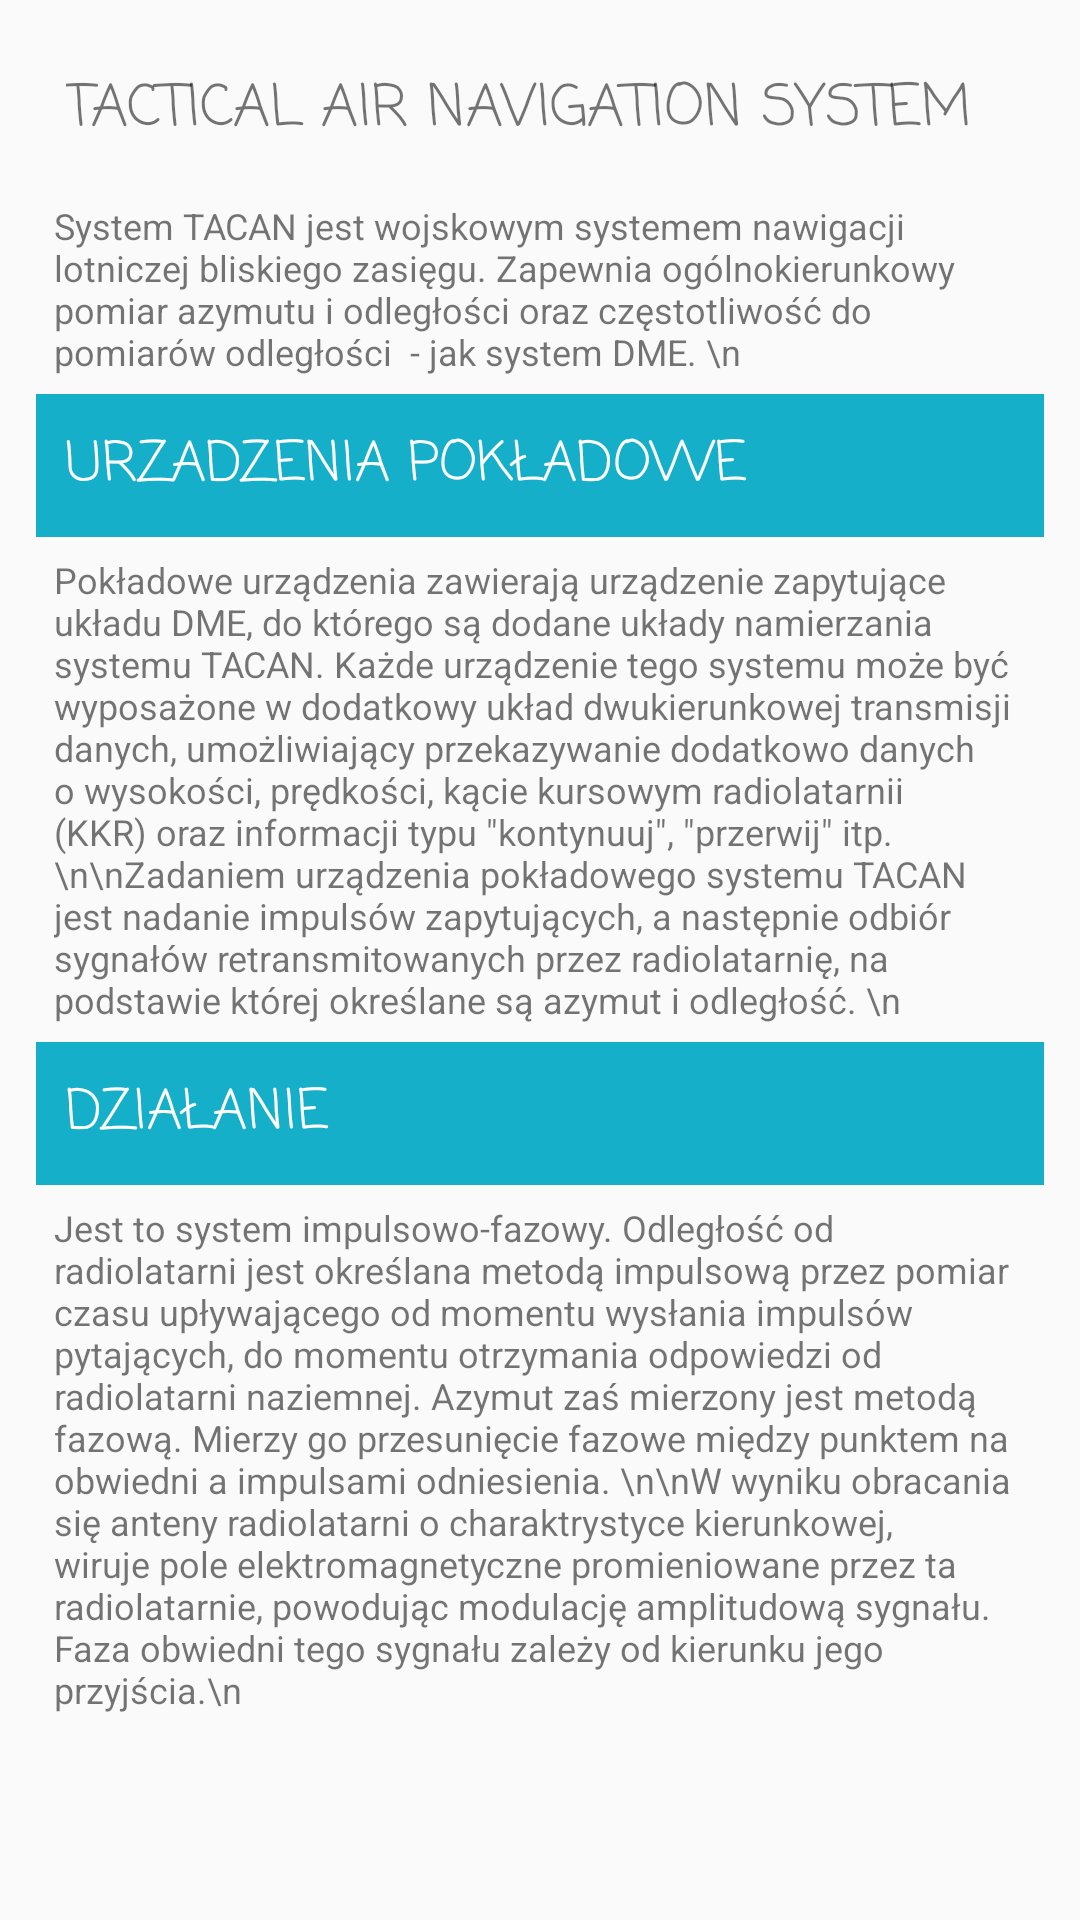

This screen was rendered from an Android layout file. Write that file and the resources it references.
<!-- AndroidManifest.xml: activity theme TacanTheme -->
<!-- res/layout/activity_tacan.xml -->
<?xml version="1.0" encoding="utf-8"?>
<ScrollView
    xmlns:android="http://schemas.android.com/apk/res/android"
    xmlns:app="http://schemas.android.com/apk/res-auto"
    xmlns:tools="http://schemas.android.com/tools"
    android:layout_width="match_parent"
    android:layout_height="match_parent"
    android:padding="12dp"
    tools:context="com.example.kyu.caparuf.VORActivity">
    <LinearLayout
        android:layout_width="match_parent"
        android:layout_height="wrap_content"
        android:orientation="vertical">
        <TextView
            style="@style/VorCategoryNamesStyle"
            android:textSize="19sp"
            android:text="Tactical air navigation system"/>
        <TextView
            style="@style/VorCategoryTextStyle"
            android:text="System TACAN jest wojskowym systemem nawigacji lotniczej bliskiego zasięgu. Zapewnia ogólnokierunkowy pomiar azymutu i odległości oraz częstotliwość do pomiarów odległości  - jak system DME. \n "/>
        <TextView
            style="@style/VorCategoryNamesStyle"
            android:text="urzadzenia pokładowe"
            android:background="@color/category_tacan"
            android:textColor="#FFFFFF"/>
        <TextView
            style="@style/VorCategoryTextStyle"
            android:text="Pokładowe urządzenia zawierają urządzenie zapytujące układu DME, do którego są dodane układy namierzania systemu TACAN. Każde urządzenie tego systemu może być wyposażone w dodatkowy układ dwukierunkowej transmisji danych, umożliwiający przekazywanie dodatkowo danych o wysokości, prędkości, kącie kursowym radiolatarnii (KKR) oraz informacji typu &quot;kontynuuj&quot;, &quot;przerwij&quot; itp. \n\nZadaniem urządzenia pokładowego systemu TACAN jest nadanie impulsów zapytujących, a następnie odbiór sygnałów retransmitowanych przez radiolatarnię, na podstawie której określane są azymut i odległość. \n" />
        <TextView
            style="@style/VorCategoryNamesStyle"
            android:text="działanie"
            android:background="@color/category_tacan"
            android:textColor="#FFFFFF"/>
        <TextView
            style="@style/VorCategoryTextStyle"
            android:text="Jest to system impulsowo-fazowy. Odległość od radiolatarni jest określana metodą impulsową przez pomiar czasu upływającego od momentu wysłania impulsów pytających, do momentu otrzymania odpowiedzi od radiolatarni naziemnej. Azymut zaś mierzony jest metodą fazową. Mierzy go przesunięcie fazowe między punktem na obwiedni a impulsami odniesienia. \n\nW wyniku obracania się anteny radiolatarni o charaktrystyce kierunkowej, wiruje pole elektromagnetyczne promieniowane przez ta radiolatarnie, powodując modulację amplitudową sygnału. Faza obwiedni tego sygnału zależy od kierunku jego przyjścia.\n" />
  </LinearLayout>
</ScrollView>
<!-- resources referenced by this layout -->
<resources>
  <color name="category_tacan">#16AFCA</color>
  <style name="VorCategoryNamesStyle">
          <item name="android:layout_width">match_parent</item>
          <item name="android:layout_height">wrap_content</item>
          <item name="android:textSize">18sp</item>
          <item name="android:fontFamily">casual</item>
          <item name="android:textAllCaps">true</item>
          <item name="android:padding">10dp</item>
  
      </style>
  <style name="VorCategoryTextStyle">
      <item name="android:layout_width">match_parent</item>
      <item name="android:layout_height">wrap_content</item>
      <item name="android:textSize">12sp</item>
      <item name="android:padding">6dp</item>
      </style>
  <style name="TacanTheme" parent="Theme.AppCompat.Light.DarkActionBar">
          <item name="colorPrimary">@color/category_tacan</item>
          <item name="colorPrimaryDark">@color/primary_dark_color</item>
      </style>
  <color name="primary_dark_color">#2F1D1A</color>
</resources>
